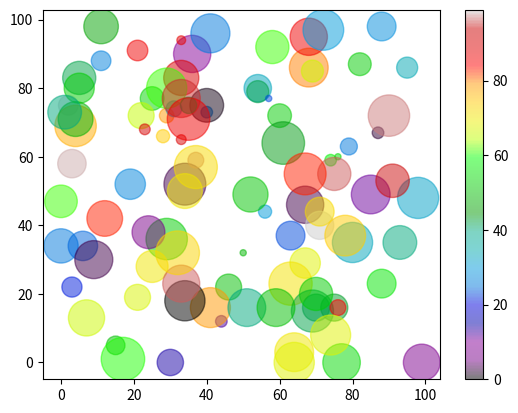

Source code (Python):
#Three lines to make our compiler able to draw:
import sys
import matplotlib
matplotlib.use('Agg')

import matplotlib.pyplot as plt
import numpy as np

x = np.random.randint(100, size=(100))
y = np.random.randint(100, size=(100))
colors = np.random.randint(100, size=(100))
sizes = 10 * np.random.randint(100, size=(100))

plt.scatter(x, y, c=colors, s=sizes, alpha=0.5, cmap='nipy_spectral')

plt.colorbar()

plt.show()

#Two  lines to make our compiler able to draw:
plt.savefig(sys.stdout.buffer)
sys.stdout.flush()
